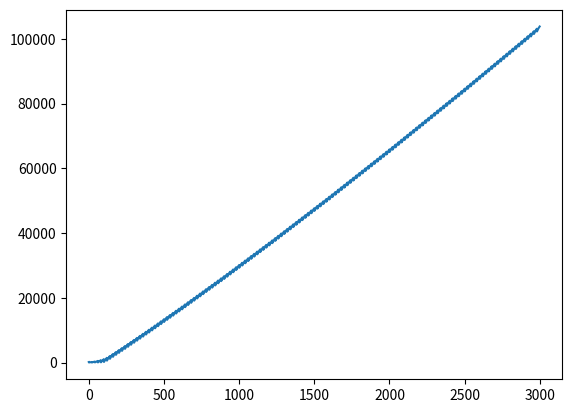

Reproduce this figure in Python.
import math
from matplotlib import pyplot as pp 

def plot_and_show_list(l):
    pp.plot(l)
    pp.show()

def ec_money(turn):
    return math.ceil(0.2 * math.sqrt(turn))

ideal_slanderer_influence = [0, 21, 41, 63, 85, 107, 130, 154, 178, 203, 228, 255, 282, 310, 339, 368, 399, 431, 463, 497, 532, 568, 605, 643, 683, 724, 766, 810, 855, 902, 949, 2**31 - 1]

TC = 3000
turn = 1
slanderers = []

moneys = []
money = 150

speed = 20
ectotal = 0

for turn in range(TC):

    # if turn % 10 == 0:
        # print(money)
        # print("ec money: ", ectotal)

    if len(slanderers) == 50:
        slanderers.pop(0)

    if turn % speed == 1:
        i = 0

        while ideal_slanderer_influence[i] < money:
            i += 1

        money = money - ideal_slanderer_influence[i-1]
        slanderers.append(i-1)
        # if i-1 == 30:
            # print("max level reached on turn", turn)
    else:
        slanderers.append(0)

    money += ec_money(turn)
    ectotal += ec_money(turn)

    for income in slanderers:
        money += income
        
    moneys.append(money)

plot_and_show_list(moneys)


